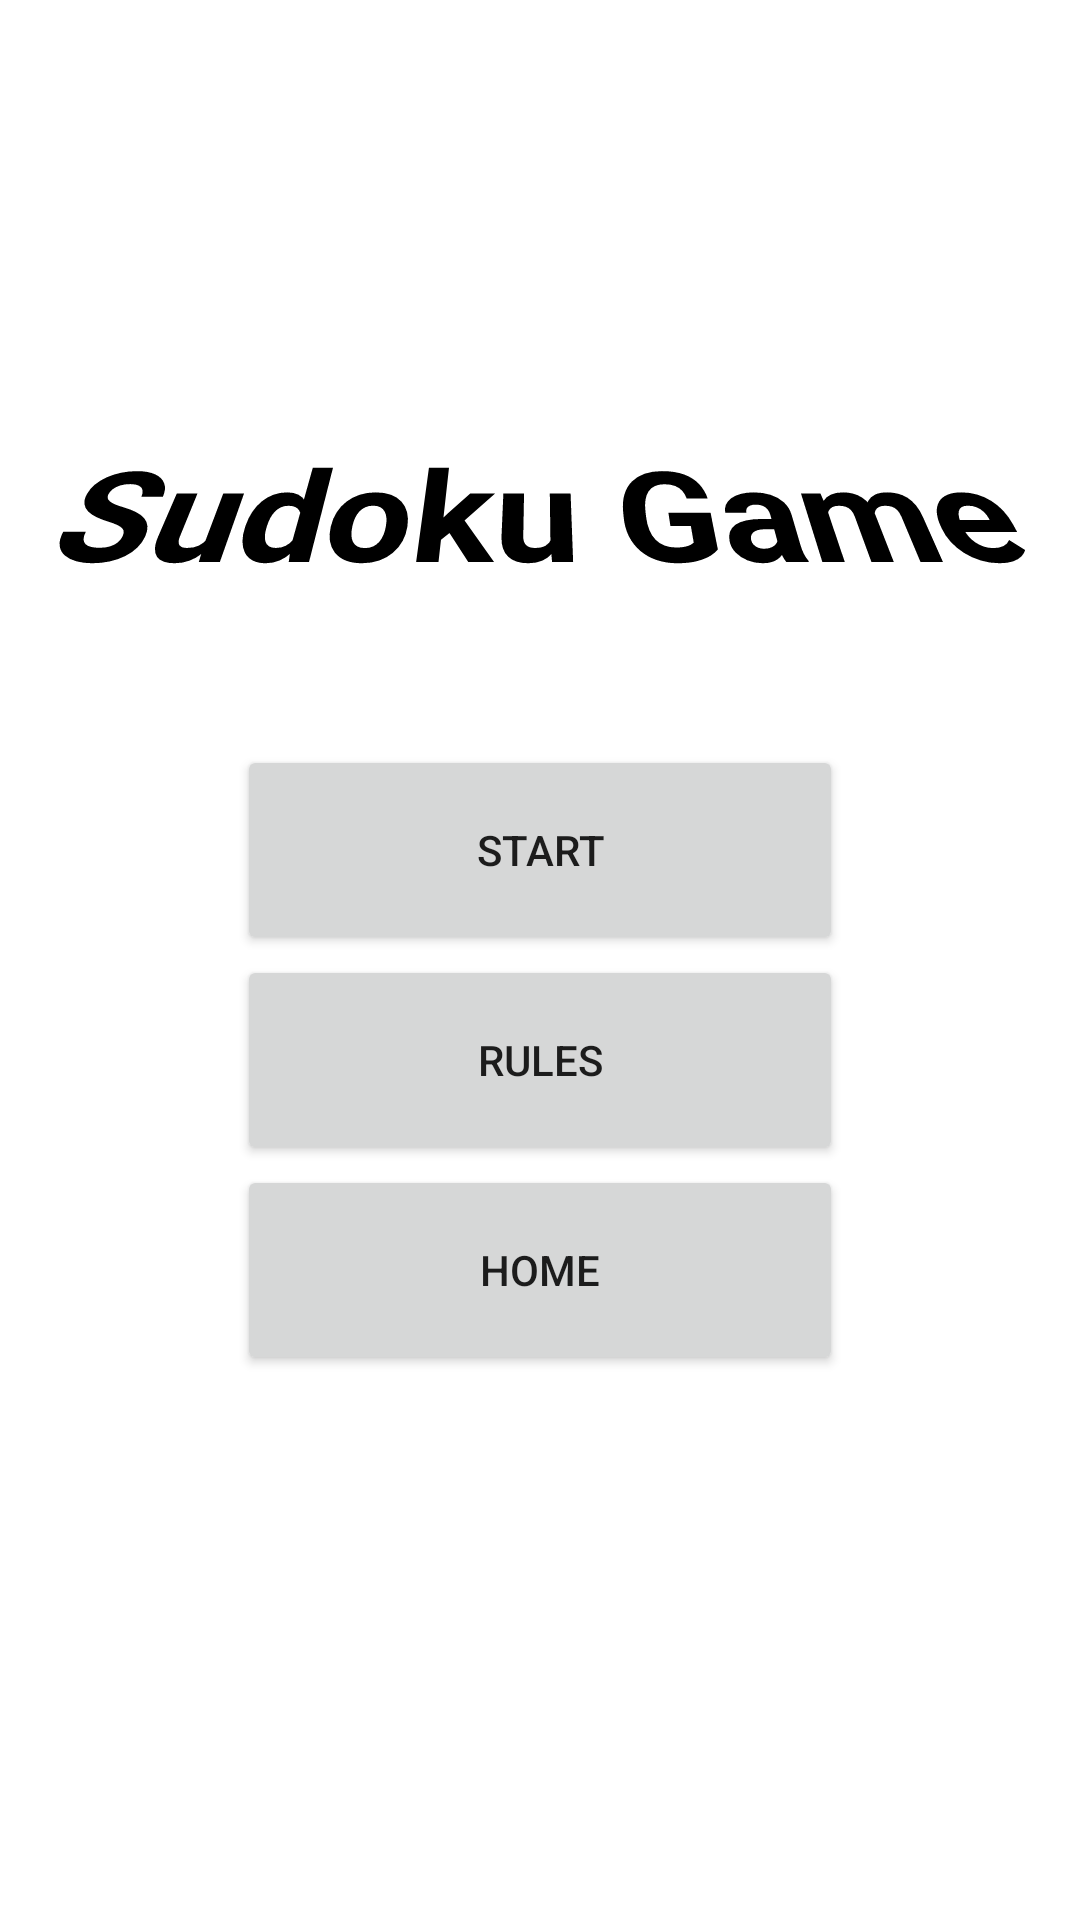

Reconstruct the res/layout file that produces this screen, plus the resources it refers to.
<!-- AndroidManifest.xml: application theme Theme.GameCenterApp -->
<!-- res/layout/sudoku_welcome_page.xml -->
<?xml version="1.0" encoding="utf-8"?>
<LinearLayout xmlns:android="http://schemas.android.com/apk/res/android"
    xmlns:app="http://schemas.android.com/apk/res-auto"
    xmlns:tools="http://schemas.android.com/tools"
    android:id="@+id/sudokugame"
    android:layout_width="match_parent"
    android:layout_height="match_parent"
    android:gravity="center"
    android:orientation="vertical"
    tools:context=".SudokuWelcomeActivity">

    <TextView
        android:id="@+id/textView5"
        android:layout_width="wrap_content"
        android:layout_height="wrap_content"
        android:rotationX="34"
        android:text="Sudoku Game"
        android:textColor="@color/black"
        android:textSize="50dp"
        android:textStyle="bold"
        android:translationY="-45dp" />

    <Button
        android:id="@+id/StartGame1"
        android:layout_width="202dp"
        android:layout_height="70dp"
        android:text="Start" />

    <Button
        android:id="@+id/rules"
        android:layout_width="202dp"
        android:layout_height="70dp"
        android:text="Rules" />

    <Button
        android:id="@+id/go_back_home"
        android:layout_width="202dp"
        android:layout_height="70dp"
        android:text="home" />


</LinearLayout>
<!-- resources referenced by this layout -->
<resources>
  <style name="Theme.GameCenterApp" parent="Theme.MaterialComponents.DayNight.NoActionBar">
          
          <item name="colorPrimary">@color/purple_500</item>
          <item name="colorPrimaryVariant">@color/purple_700</item>
          <item name="colorOnPrimary">@color/white</item>
          
          <item name="colorSecondary">@color/teal_200</item>
          <item name="colorSecondaryVariant">@color/teal_700</item>
          <item name="colorOnSecondary">@color/black</item>
          
          <item name="android:statusBarColor" tools:targetApi="l">?attr/colorPrimaryVariant</item>
          
      </style>
  <!-- not gathered from this repository: default colours our renderer supplied (Android Studio template values) -->
  <color name="purple_500">#FF6200EE</color>
  <color name="purple_700">#FF3700B3</color>
  <color name="teal_200">#FF03DAC5</color>
  <color name="teal_700">#FF018786</color>
  <color name="black">#FF000000</color>
  <color name="white">#FFFFFFFF</color>
</resources>
